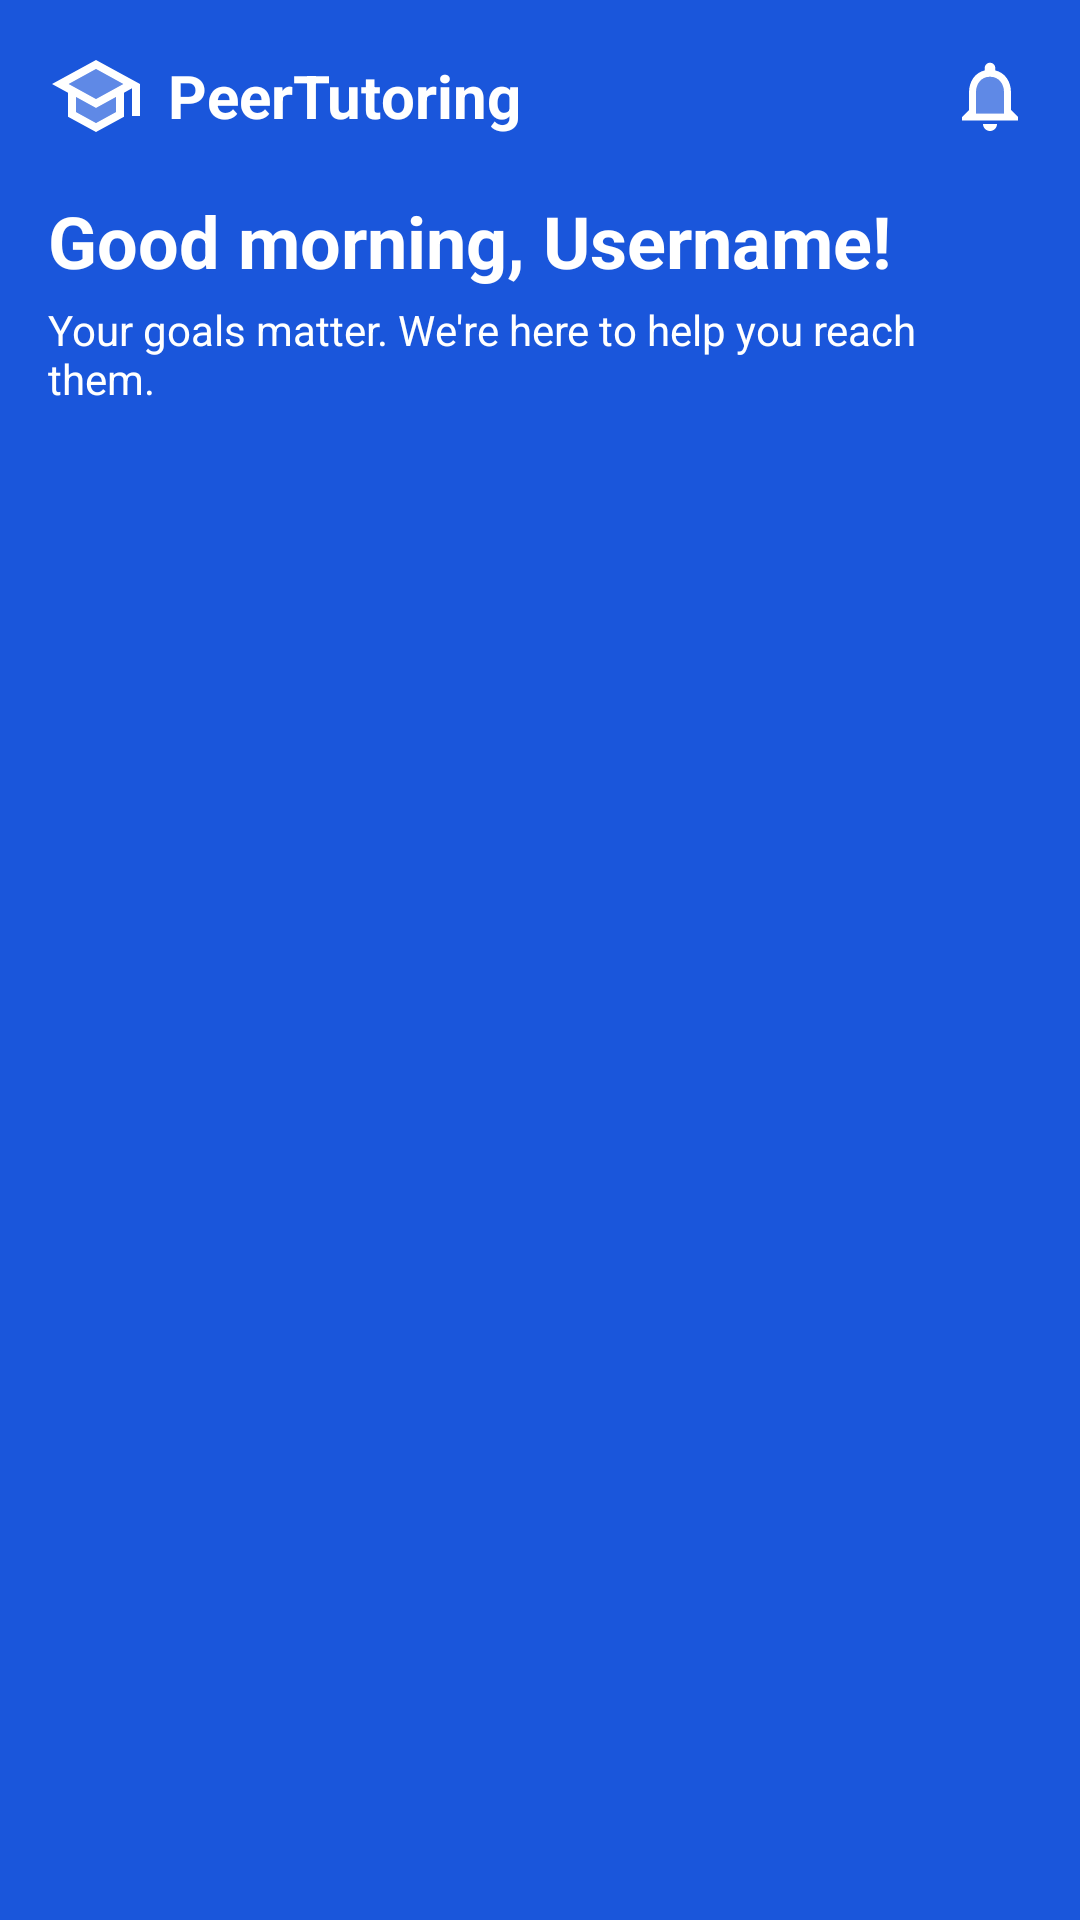

This screen was rendered from an Android layout file. Write that file and the resources it references.
<!-- AndroidManifest.xml: application theme Theme.PeerTutoring -->
<!-- res/layout/header.xml -->
<?xml version="1.0" encoding="utf-8"?>
<LinearLayout xmlns:android="http://schemas.android.com/apk/res/android"
    xmlns:app="http://schemas.android.com/apk/res-auto"
    android:layout_width="match_parent"
    android:layout_height="wrap_content"
    android:orientation="vertical"
    android:background="@color/brand_blue"
    android:padding="16dp">

    <LinearLayout
        android:layout_width="match_parent"
        android:layout_height="wrap_content"
        android:orientation="horizontal"
        android:gravity="center_vertical"
        android:layout_marginBottom="16dp">

        
        <ImageView
            android:id="@+id/btnBack"
            android:layout_width="32dp"
            android:layout_height="32dp"
            android:src="@drawable/ic_arrow_back_24"
            app:tint="@color/white"
            android:layout_marginEnd="8dp"
            android:visibility="gone" />
        

        
        <ImageView
            android:layout_width="32dp"
            android:layout_height="32dp"
            android:src="@drawable/ic_school_hat_24"
            app:tint="@color/white" />

        <TextView
            android:layout_width="0dp"
            android:layout_height="wrap_content"
            android:layout_weight="1"
            android:text="@string/app_name"
            android:textColor="@color/white"
            android:textSize="20sp"
            android:textStyle="bold"
            android:layout_marginStart="8dp" />

        
        <com.google.android.material.button.MaterialButton
            android:id="@+id/btnHeaderAdmin"
            android:visibility="gone"
            android:layout_width="wrap_content"
            android:layout_height="40dp"
            android:text="@string/admin"
            android:textColor="@color/white"
            android:textSize="12sp"
            app:icon="@drawable/ic_admin_panel_settings_24"
            app:iconTint="@color/white"
            app:strokeColor="@color/white"
            app:strokeWidth="1dp"
            app:backgroundTint="@android:color/transparent"
            android:layout_marginEnd="8dp" />

        
        <ImageView
            android:id="@+id/btnNotifications"
            android:layout_width="28dp"
            android:layout_height="28dp"
            android:src="@drawable/ic_notifications_24"
            app:tint="@color/white" />

    </LinearLayout>

    
    <TextView
        android:id="@+id/tvGreeting"
        android:layout_width="wrap_content"
        android:layout_height="wrap_content"
        android:text="@string/greeting_morning"
        android:textColor="@color/white"
        android:textSize="24sp"
        android:textStyle="bold" />

    <TextView
        android:layout_width="wrap_content"
        android:layout_height="wrap_content"
        android:text="@string/greeting_sub"
        android:textColor="@color/white"
        android:textSize="14sp"
        android:layout_marginTop="4dp" />

</LinearLayout>
<!-- resources referenced by this layout -->
<resources>
  <color name="brand_blue">#1A56DB</color>
  <color name="white">#FFFFFF</color>
  <!-- drawable ic_notifications_24 (drawable) -->
  <vector xmlns:android="http://schemas.android.com/apk/res/android" android:height="24dp" android:tint="#000000" android:viewportHeight="24" android:viewportWidth="24" android:width="24dp">
        
      <path android:fillAlpha="0.3" android:fillColor="@android:color/white" android:pathData="M12,6.5c-2.49,0 -4,2.02 -4,4.5v6h8v-6c0,-2.48 -1.51,-4.5 -4,-4.5z" android:strokeAlpha="0.3"/>
        
      <path android:fillColor="@android:color/white" android:pathData="M12,22c1.1,0 2,-0.9 2,-2h-4c0,1.1 0.9,2 2,2zM18,16v-5c0,-3.07 -1.63,-5.64 -4.5,-6.32L13.5,4c0,-0.83 -0.67,-1.5 -1.5,-1.5s-1.5,0.67 -1.5,1.5v0.68C7.64,5.36 6,7.92 6,11v5l-2,2v1h16v-1l-2,-2zM16,17L8,17v-6c0,-2.48 1.51,-4.5 4,-4.5s4,2.02 4,4.5v6z"/>
      
  </vector>
  <!-- drawable ic_school_hat_24 (drawable) -->
  <vector xmlns:android="http://schemas.android.com/apk/res/android" android:height="24dp" android:tint="#000000" android:viewportHeight="24" android:viewportWidth="24" android:width="24dp">
        
      <path android:fillAlpha="0.3" android:fillColor="@android:color/white" android:pathData="M7,12.27v3.72l5,2.73 5,-2.73v-3.72L12,15zM5.18,9L12,12.72 18.82,9 12,5.28z" android:strokeAlpha="0.3"/>
        
      <path android:fillColor="@android:color/white" android:pathData="M12,3L1,9l4,2.18v6L12,21l7,-3.82v-6l2,-1.09L21,17h2L23,9L12,3zM17,15.99l-5,2.73 -5,-2.73v-3.72L12,15l5,-2.73v3.72zM12,12.72L5.18,9 12,5.28 18.82,9 12,12.72z"/>
      
  </vector>
  <string name="admin">Admin</string>
  <string name="app_name">PeerTutoring</string>
  <string name="greeting_morning">Good morning, Username!</string>
  <string name="greeting_sub">Your goals matter. We\'re here to help you reach them.</string>
  <style name="Theme.PeerTutoring" parent="Theme.Material3.DayNight.NoActionBar">
              
              <item name="colorPrimary">@color/purple_40</item>
              <item name="colorSecondary">@color/purple_grey_40</item>
              <item name="colorTertiary">@color/pink_40</item>
  
              
              <item name="android:statusBarColor">?attr/colorSurface</item>
          </style>
  <color name="purple_40">#6650a4</color>
  <color name="purple_grey_40">#625b71</color>
  <color name="pink_40">#7D5260</color>
</resources>
